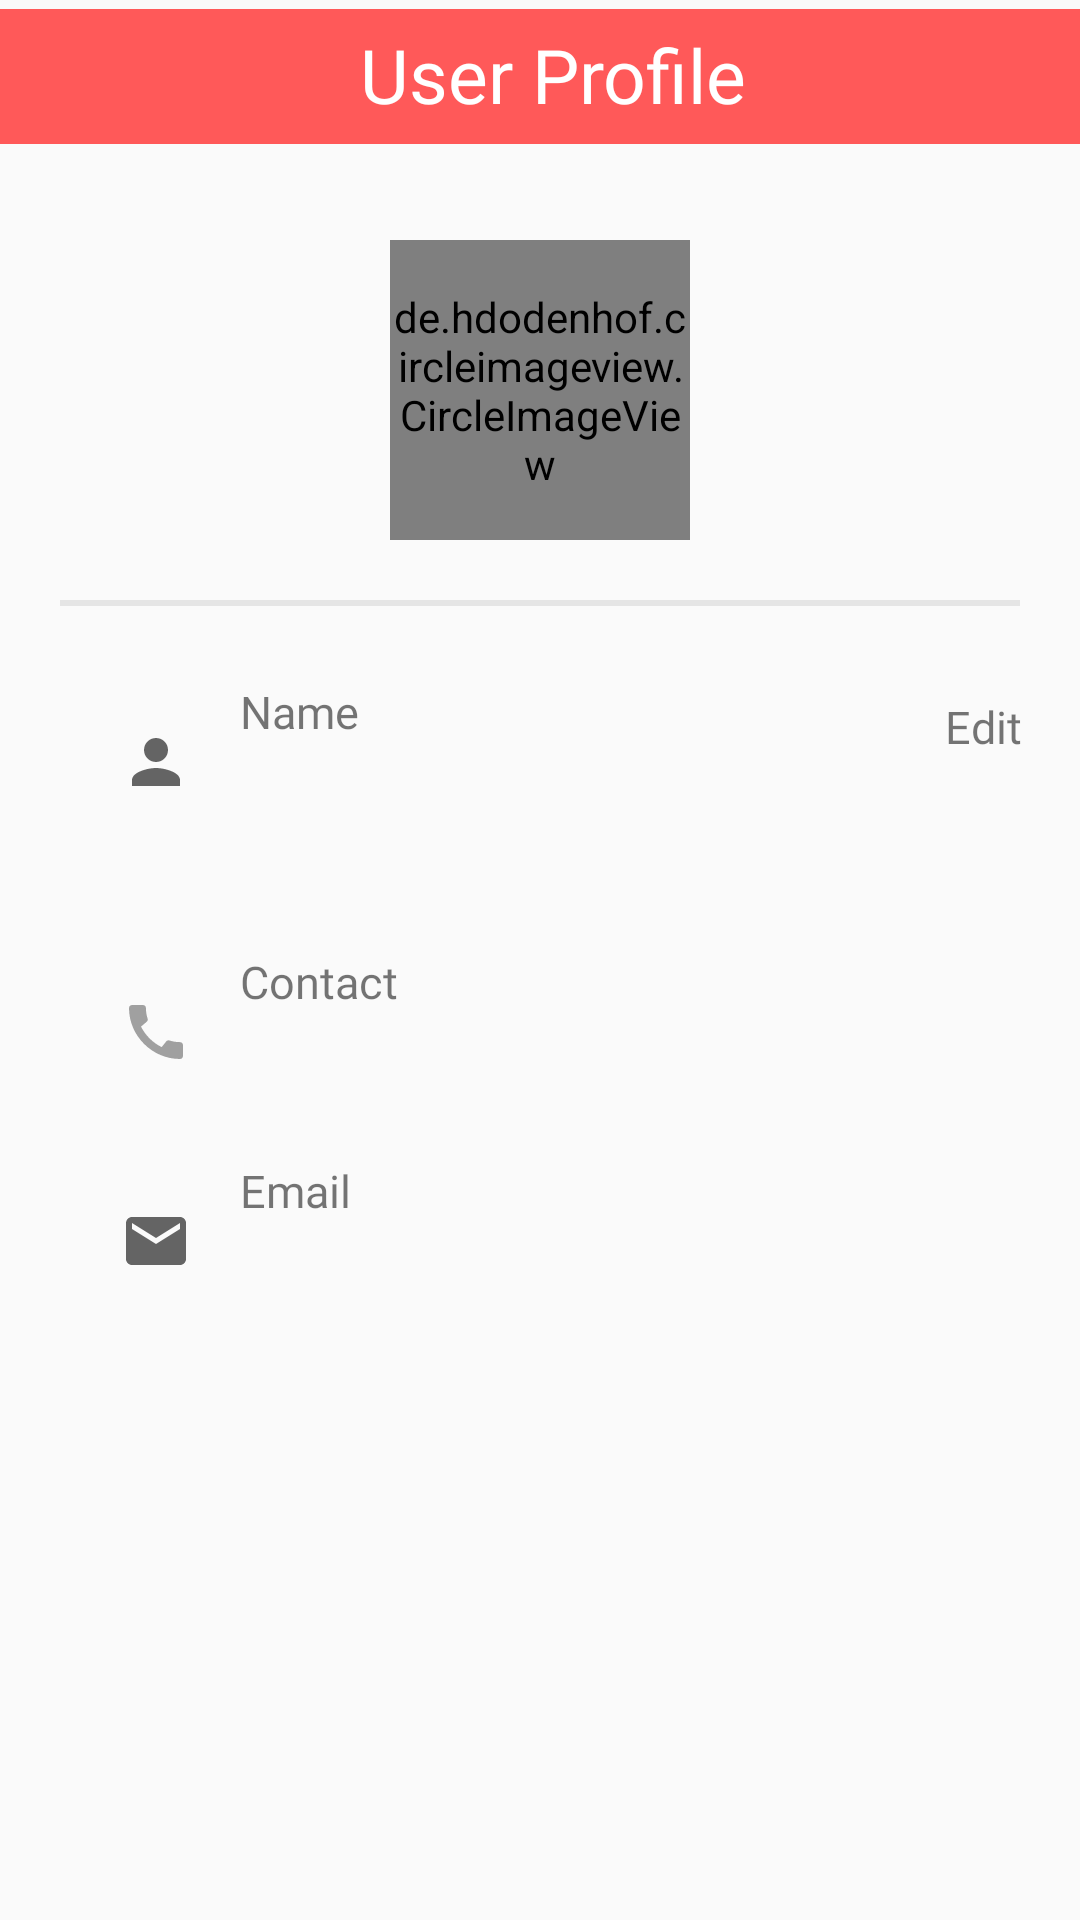

Here is an Android app screen rendered from its layout file. Give the layout XML and the strings, colors and styles it references.
<!-- AndroidManifest.xml: application theme Theme.DonationApp -->
<!-- res/layout/activity_profile_user.xml -->
<?xml version="1.0" encoding="utf-8"?>
<RelativeLayout xmlns:android="http://schemas.android.com/apk/res/android"
    xmlns:app="http://schemas.android.com/apk/res-auto"
    xmlns:tools="http://schemas.android.com/tools"
    android:layout_width="match_parent"
    android:layout_height="match_parent"
    tools:context=".Activity.ProfileUserActivity">

    <ImageView
        android:id="@+id/status_bar_useredit"
        android:layout_width="match_parent"
        android:layout_height="wrap_content"
        android:layout_marginTop="-3dp"
        android:layout_centerHorizontal="true"
        android:src="@drawable/status_bar" />

    <LinearLayout
        android:layout_width="wrap_content"
        android:layout_height="50dp"
        android:orientation="horizontal"
        android:id="@+id/linear_layout_profileuser">

        <ImageView
            android:layout_width="40dp"
            android:layout_height="match_parent"
            android:id="@+id/back_button_profileuser"
            android:src="@drawable/ic_arrow_back"
            android:layout_marginLeft="20dp"/>

        <TextView
            android:layout_width="wrap_content"
            android:layout_height="wrap_content"
            android:text="User Profile"
            android:textColor="@color/white"
            android:fontFamily="@font/poppins_medium"
            android:textAlignment="center"
            android:layout_gravity="center_horizontal"
            android:textSize="25dp"
            android:layout_weight="1"
            android:layout_marginLeft="60dp"
            android:paddingTop="8dp"/>

    </LinearLayout>

    <de.hdodenhof.circleimageview.CircleImageView
        android:layout_width="100dp"
        android:layout_height="100dp"
        android:id="@+id/ngo_profile_pic1"
        android:src="@drawable/profile_avatar1"
        android:layout_below="@id/linear_layout_profileuser"
        android:layout_marginTop="30dp"
        android:layout_centerHorizontal="true"/>

    <View
        android:id="@+id/border_view_userprofile"
        android:layout_width="match_parent"
        android:layout_height="2dp"
        android:layout_below="@id/ngo_profile_pic1"
        android:layout_marginLeft="20dp"
        android:layout_marginTop="20dp"
        android:layout_marginRight="20dp"
        android:background="#E5E5E5" />

    <ImageView
        android:layout_width="wrap_content"
        android:layout_height="wrap_content"
        android:src="@drawable/ic_person_black_24dp_1"
        android:layout_below="@id/border_view_userprofile"
        android:layout_marginTop="40dp"
        android:layout_marginLeft="40dp"/>

    <TextView
        android:layout_width="wrap_content"
        android:layout_height="wrap_content"
        android:id="@+id/name_heading_userprofile"
        android:text="Name"
        android:textSize="15sp"
        android:layout_below="@id/border_view_userprofile"
        android:layout_marginLeft="80dp"
        android:fontFamily="@font/poppins_regular"
        android:layout_marginTop="25dp"/>

    <TextView
        android:id="@+id/name_userprofile"
        android:layout_width="wrap_content"
        android:layout_height="wrap_content"
        android:layout_below="@id/name_heading_userprofile"
        android:layout_marginLeft="80dp"
        android:fontFamily="@font/poppins_medium"
        android:text=""
        android:textSize="18sp" />

    <ImageView
        android:layout_width="wrap_content"
        android:layout_height="wrap_content"
        android:id="@+id/edit_icon_userProfile"
        android:src="@drawable/ic_baseline_edit_24"
        android:layout_below="@id/border_view_userprofile"
        android:layout_alignParentRight="true"
        android:layout_marginRight="80dp"
        android:layout_marginTop="30dp"/>

    <TextView
        android:layout_width="wrap_content"
        android:layout_height="wrap_content"
        android:text="Edit"
        android:id="@+id/edit_textview_profile"
        android:fontFamily="@font/poppins_regular"
        android:textSize="15sp"
        android:layout_alignLeft="@id/edit_icon_userProfile"
        android:layout_below="@id/border_view_userprofile"
        android:layout_marginLeft="35dp"
        android:layout_marginTop="30dp"/>

    <TextView
        android:id="@+id/gender_userprofile"
        android:layout_width="wrap_content"
        android:layout_height="wrap_content"
        android:layout_below="@id/name_userprofile"
        android:layout_marginLeft="80dp"
        android:fontFamily="@font/poppins_regular"
        android:text=""
        android:textSize="15sp" />

    <TextView
        android:id="@+id/age_userprofile"
        android:layout_width="wrap_content"
        android:layout_height="wrap_content"
        android:layout_below="@id/name_userprofile"
        android:layout_marginLeft="130dp"
        android:fontFamily="@font/poppins_regular"
        android:text=""
        android:textSize="15sp" />

    <ImageView
        android:layout_width="wrap_content"
        android:layout_height="wrap_content"
        android:src="@drawable/ic_call_black_24dp_1"
        android:layout_below="@id/gender_userprofile"
        android:layout_marginTop="40dp"
        android:layout_marginLeft="40dp"/>

    <TextView
        android:layout_width="wrap_content"
        android:layout_height="wrap_content"
        android:id="@+id/contact_heading_userprofile"
        android:text="Contact"
        android:textSize="15sp"
        android:layout_below="@id/gender_userprofile"
        android:layout_marginLeft="80dp"
        android:fontFamily="@font/poppins_regular"
        android:layout_marginTop="25dp"/>

    <TextView
        android:id="@+id/contact_userprofile"
        android:layout_width="wrap_content"
        android:layout_height="wrap_content"
        android:layout_below="@id/contact_heading_userprofile"
        android:layout_marginLeft="80dp"
        android:fontFamily="@font/poppins_medium"
        android:text=""
        android:textSize="18sp" />

    <ImageView
        android:layout_width="wrap_content"
        android:layout_height="wrap_content"
        android:src="@drawable/ic_email_black_24dp_1"
        android:layout_below="@id/contact_userprofile"
        android:layout_marginTop="40dp"
        android:layout_marginLeft="40dp"/>

    <TextView
        android:layout_width="wrap_content"
        android:layout_height="wrap_content"
        android:id="@+id/email_heading_userprofile"
        android:text="Email"
        android:textSize="15sp"
        android:layout_below="@id/contact_userprofile"
        android:layout_marginLeft="80dp"
        android:fontFamily="@font/poppins_regular"
        android:layout_marginTop="25dp"/>

    <TextView
        android:id="@+id/email_userprofile"
        android:layout_width="wrap_content"
        android:layout_height="wrap_content"
        android:layout_below="@id/email_heading_userprofile"
        android:layout_marginLeft="80dp"
        android:fontFamily="@font/poppins_medium"
        android:text=""
        android:textSize="18sp" />






</RelativeLayout>
<!-- resources referenced by this layout -->
<resources>
  <color name="white">#FFFFFFFF</color>
  <!-- drawable ic_call_black_24dp_1 (drawable) -->
  <vector xmlns:android="http://schemas.android.com/apk/res/android"
      android:width="24dp"
      android:height="24dp"
      android:viewportWidth="24"
      android:viewportHeight="24">
    <path
        android:pathData="M20.01,15.38C18.78,15.38 17.59,15.18 16.48,14.82C16.13,14.7 15.74,14.79 15.47,15.06L13.9,17.03C11.07,15.68 8.42,13.13 7.01,10.2L8.96,8.54C9.23,8.26 9.31,7.87 9.2,7.52C8.83,6.41 8.64,5.22 8.64,3.99C8.64,3.45 8.19,3 7.65,3H4.19C3.65,3 3,3.24 3,3.99C3,13.28 10.73,21 20.01,21C20.72,21 21,20.37 21,19.82V16.37C21,15.83 20.55,15.38 20.01,15.38Z"
  
        android:fillColor="#A0A0A0"/>
  
  
  
  </vector>
  <!-- drawable ic_email_black_24dp_1 (drawable) -->
  <vector xmlns:android="http://schemas.android.com/apk/res/android"
      android:width="24dp"
      android:height="24dp"
      android:viewportWidth="24"
      android:viewportHeight="24">
    <path
        android:pathData="M20,4H4C2.9,4 2.01,4.9 2.01,6L2,18C2,19.1 2.9,20 4,20H20C21.1,20 22,19.1 22,18V6C22,4.9 21.1,4 20,4ZM20,8L12,13L4,8V6L12,11L20,6V8Z"
        android:fillColor="#646464"/>
  </vector>
  <!-- drawable ic_person_black_24dp_1 (drawable) -->
  <vector xmlns:android="http://schemas.android.com/apk/res/android"
      android:width="24dp"
      android:height="24dp"
      android:viewportWidth="24"
      android:viewportHeight="24">
    <path
        android:pathData="M12,12C14.21,12 16,10.21 16,8C16,5.79 14.21,4 12,4C9.79,4 8,5.79 8,8C8,10.21 9.79,12 12,12ZM12,14C9.33,14 4,15.34 4,18V20H20V18C20,15.34 14.67,14 12,14Z"
        android:fillColor="#646464"/>
  </vector>
  <!-- drawable status_bar (drawable) -->
  <vector android:height="56.25dp" android:viewportHeight="45"
      android:viewportWidth="360" android:width="450dp" xmlns:android="http://schemas.android.com/apk/res/android">
      <path android:fillColor="#FF5959" android:pathData="M0,0h360v45h-360z"/>
  </vector>
  <style name="Theme.DonationApp" parent="Theme.AppCompat.Light.NoActionBar">
          
          <item name="colorPrimary">@color/purple_500</item>
          <item name="colorPrimaryVariant">@color/purple_700</item>
          <item name="colorOnPrimary">@color/white</item>
          
          <item name="colorSecondary">@color/teal_200</item>
          <item name="colorSecondaryVariant">@color/teal_700</item>
          <item name="colorOnSecondary">@color/black</item>
          
          <item name="android:statusBarColor" tools:targetApi="l">?attr/colorPrimaryVariant</item>
          
  
      </style>
  <style name="Theme.AppCompat.Light.NoActionBar">
          <item name="windowActionBar">false</item>
          <item name="windowNoTitle">true</item>
      </style>
  <color name="purple_500">#FF6200EE</color>
  <color name="purple_700">#FF3700B3</color>
  <color name="teal_200">#FF03DAC5</color>
  <color name="teal_700">#FF018786</color>
  <color name="black">#FF000000</color>
</resources>
